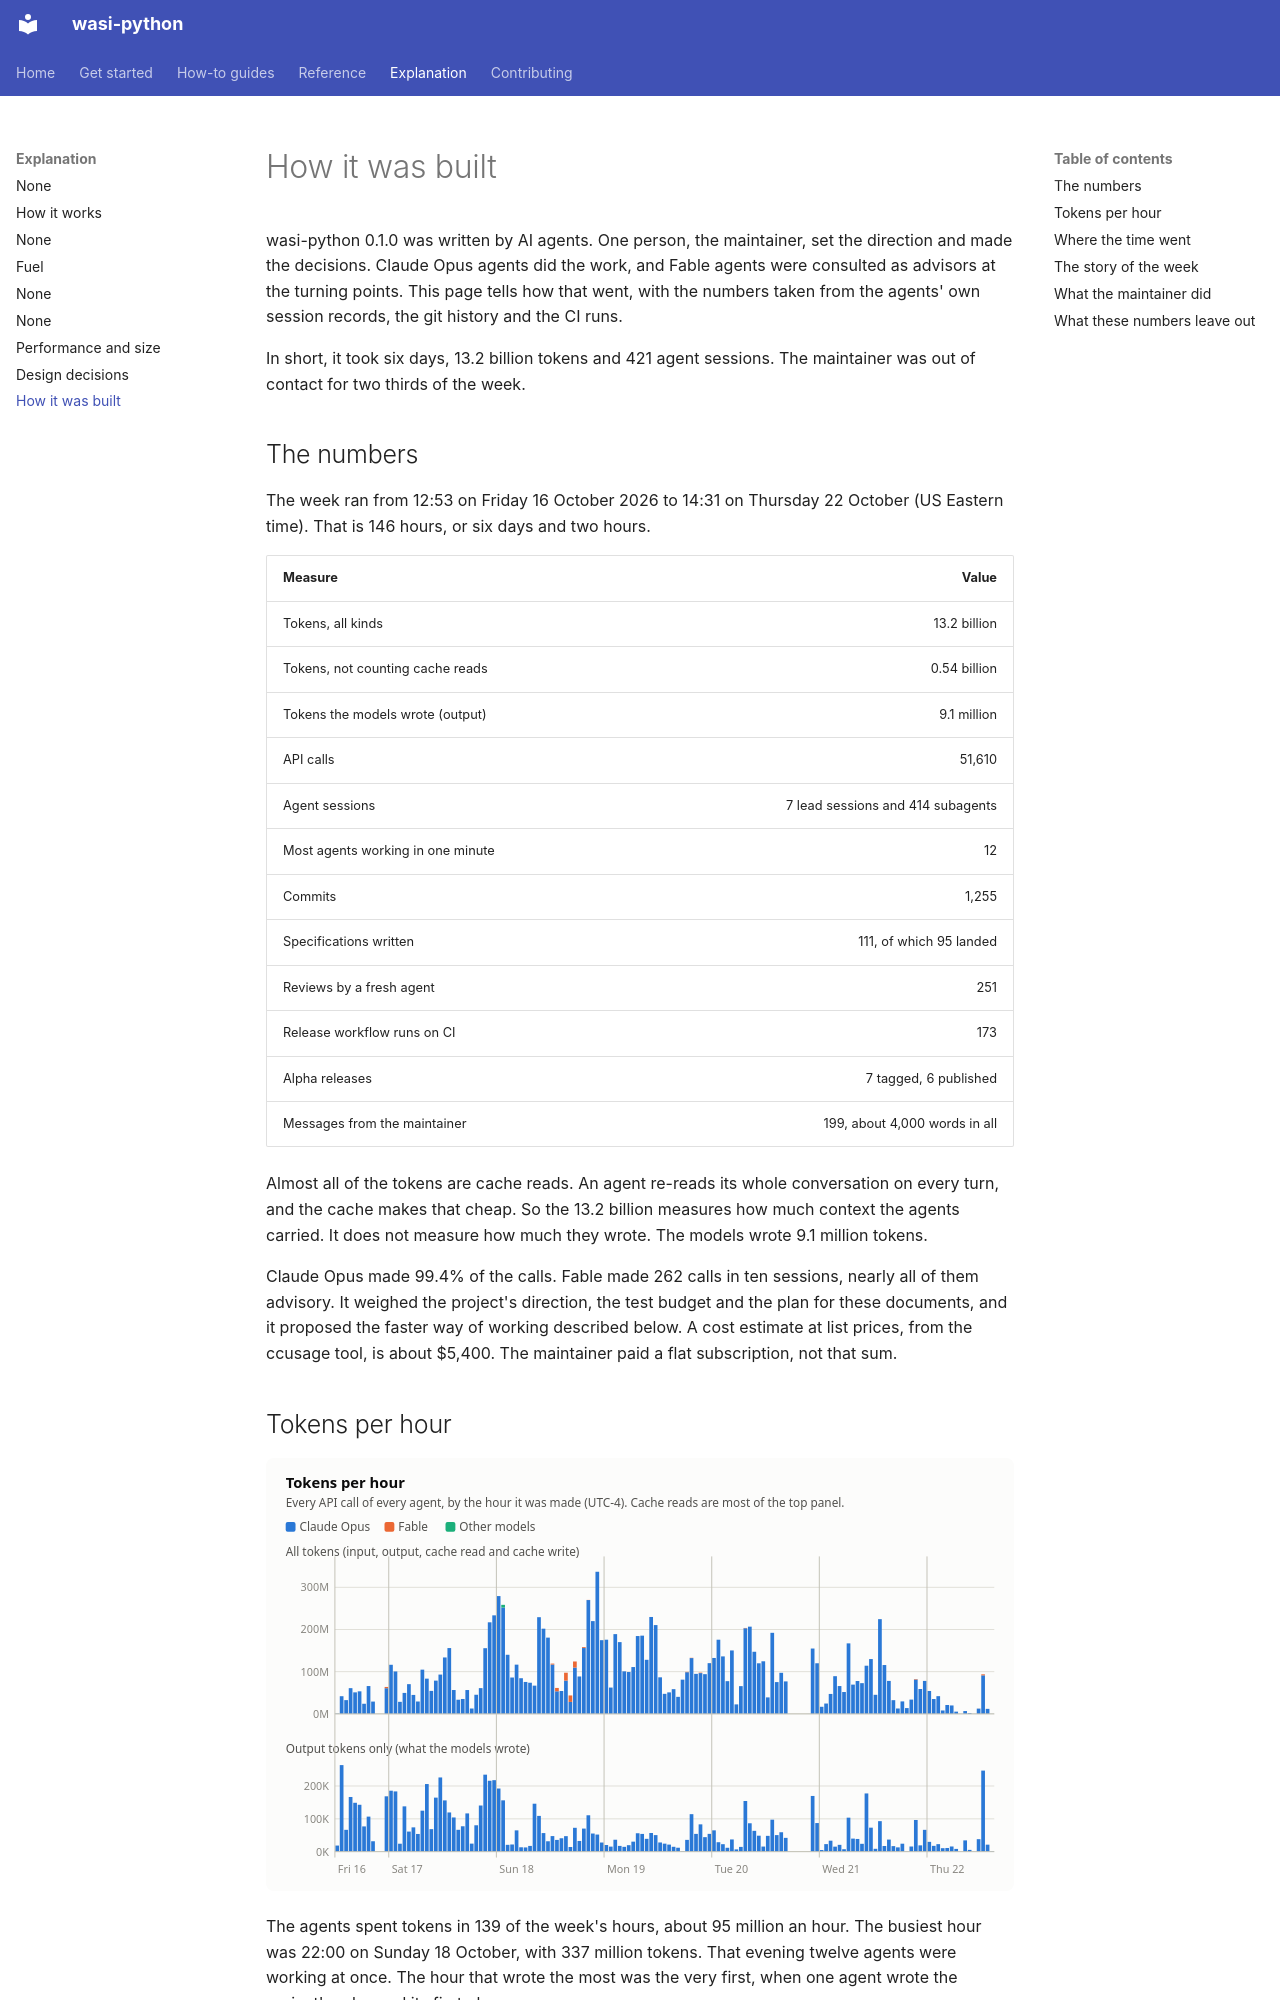

repository: ClayGendron/wasi-python · page: explanation/how-it-was-built/index.html · generator: mkdocs

# How it was built

wasi-python 0.1.0 was written by AI agents. One person, the maintainer, set the direction and made the decisions. Claude Opus agents did the work, and Fable agents were consulted as advisors at the turning points. This page tells how that went, with the numbers taken from the agents' own session records, the git history and the CI runs.

In short, it took six days, 13.2 billion tokens and 421 agent sessions. The maintainer was out of contact for two thirds of the week.

## The numbers

The week ran from 12:53 on Friday 16 October 2026 to 14:31 on Thursday 22 October (US Eastern time). That is 146 hours, or six days and two hours.

| Measure | Value |
|---|---:|
| Tokens, all kinds | 13.2 billion |
| Tokens, not counting cache reads | 0.54 billion |
| Tokens the models wrote (output) | 9.1 million |
| API calls | 51,610 |
| Agent sessions | 7 lead sessions and 414 subagents |
| Most agents working in one minute | 12 |
| Commits | 1,255 |
| Specifications written | 111, of which 95 landed |
| Reviews by a fresh agent | 251 |
| Release workflow runs on CI | 173 |
| Alpha releases | 7 tagged, 6 published |
| Messages from the maintainer | 199, about 4,000 words in all |

Almost all of the tokens are cache reads. An agent re-reads its whole conversation on every turn, and the cache makes that cheap. So the 13.2 billion measures how much context the agents carried. It does not measure how much they wrote. The models wrote 9.1 million tokens.

Claude Opus made 99.4% of the calls. Fable made 262 calls in ten sessions, nearly all of them advisory. It weighed the project's direction, the test budget and the plan for these documents, and it proposed the faster way of working described below. A cost estimate at list prices, from the ccusage tool, is about $5,400. The maintainer paid a flat subscription, not that sum.

## Tokens per hour

![Bar charts of tokens per hour across the week. All tokens peak at 337 million in one hour on the evening of 18 October. Output tokens peak at 260 thousand in the first hour.](../assets/how-it-was-built-tokens.svg)

The agents spent tokens in 139 of the week's hours, about 95 million an hour. The busiest hour was 22:00 on Sunday 18 October, with 337 million tokens. That evening twelve agents were working at once. The hour that wrote the most was the very first, when one agent wrote the project's rules and its first plans.

The night hours were the busiest. Over the week, 22:00 to 23:00 used more than three times the tokens of 18:00 to 19:00. That is when the maintainer was asleep and had told the agents not to stop.
